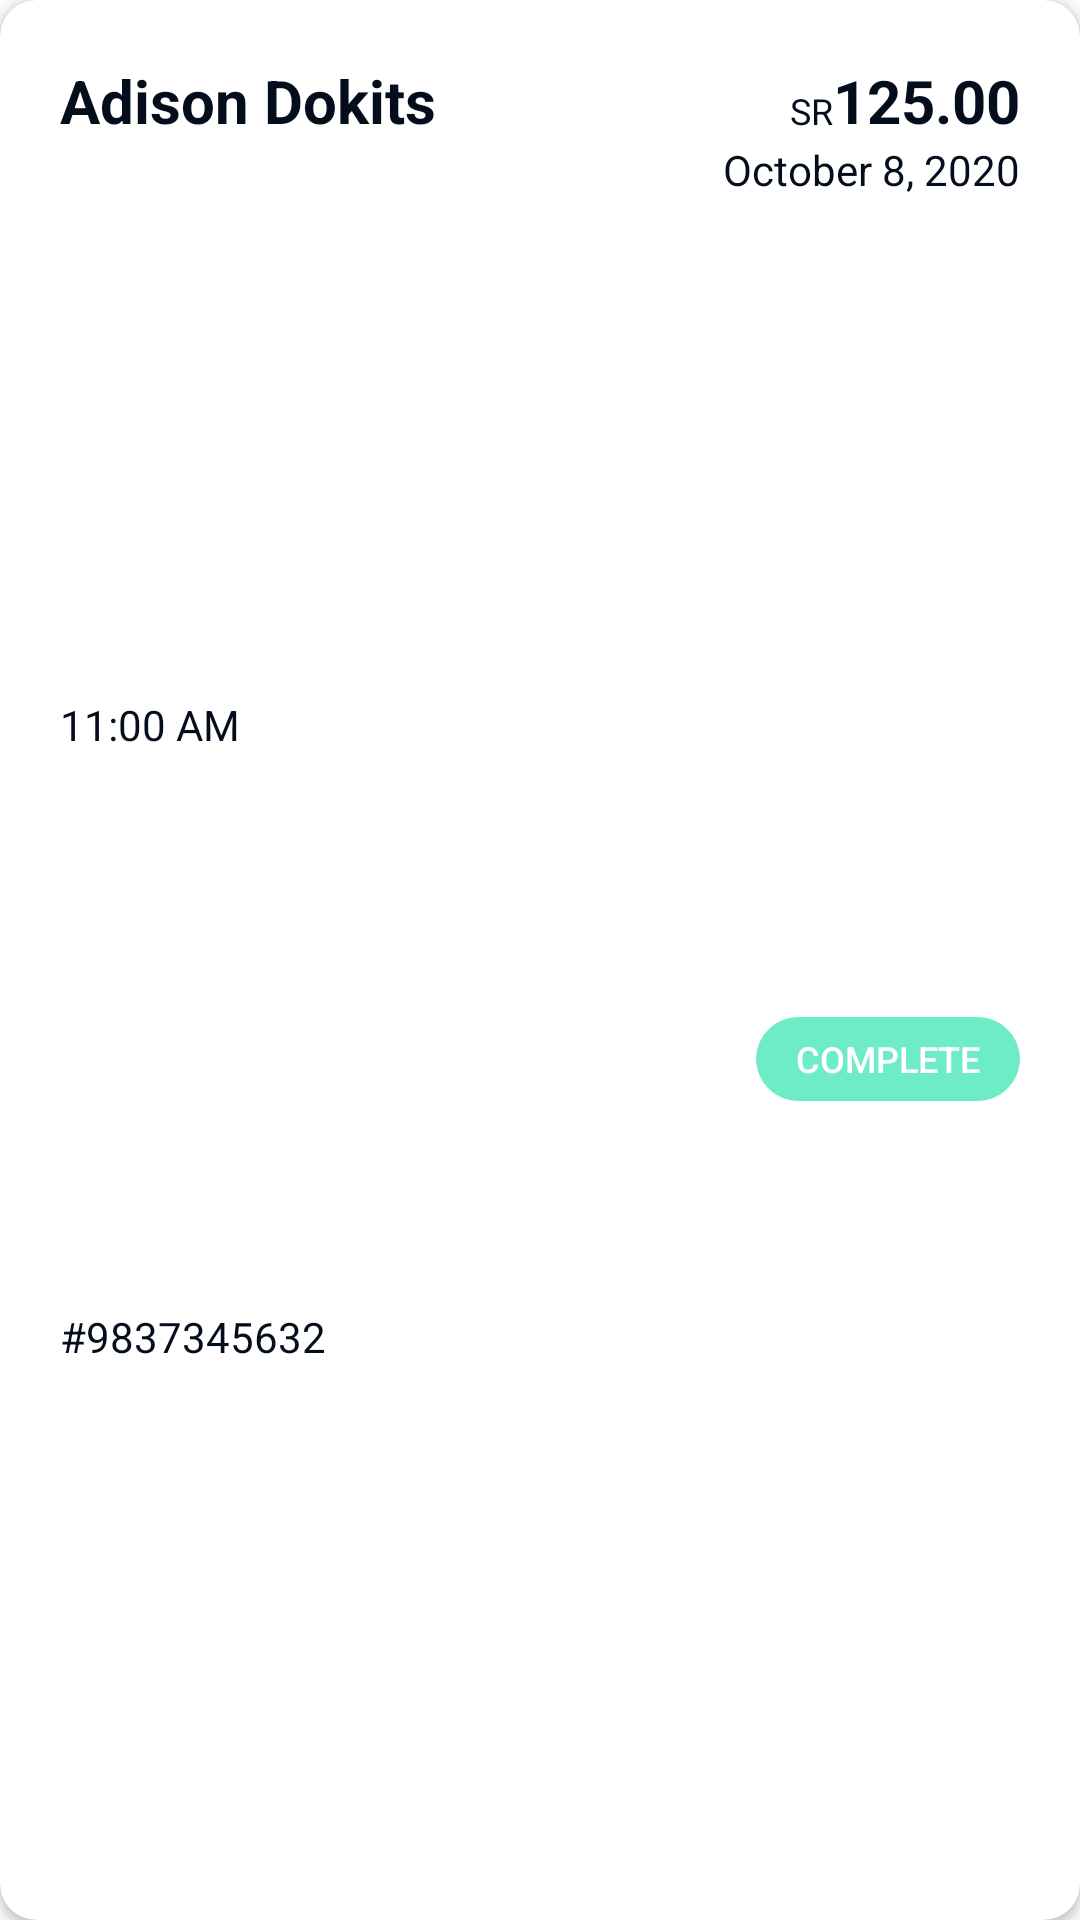

Android layout source for this screen:
<!-- AndroidManifest.xml: application theme Theme.AppCompat.Light.NoActionBar -->
<!-- res/layout/order_history_card.xml -->
<?xml version="1.0" encoding="utf-8"?>
<androidx.cardview.widget.CardView xmlns:android="http://schemas.android.com/apk/res/android"
    android:layout_width="match_parent"
    android:layout_margin="8dp"
    android:layout_height="130dp"
    app:cardCornerRadius="12dp"
    xmlns:app="http://schemas.android.com/apk/res-auto">

    <androidx.constraintlayout.widget.ConstraintLayout
        android:layout_marginLeft="20dp"
        android:layout_marginTop="20dp"
        android:layout_marginRight="20dp"
        android:layout_width="match_parent"
        android:layout_height="match_parent">

        <androidx.appcompat.widget.AppCompatTextView
            android:id="@+id/nameTvid"
            app:layout_constraintStart_toStartOf="parent"
            app:layout_constraintTop_toTopOf="parent"
            android:layout_width="wrap_content"
            android:layout_height="wrap_content"
            android:text="Adison Dokits"
            android:textStyle="bold"
            android:textColor="@color/blackheadingtext"
            android:textSize="20sp"

            >

        </androidx.appcompat.widget.AppCompatTextView>
        <androidx.appcompat.widget.AppCompatTextView
            android:id="@+id/srIdTV"
            app:layout_constraintEnd_toStartOf="@id/sramountTvid"
            android:layout_marginBottom="2dp"
            android:layout_width="wrap_content"
            android:layout_height="wrap_content"
            android:text="SR"
            android:textFontWeight="700"
            app:layout_constraintBottom_toBottomOf="@id/sramountTvid"
            android:textColor="@color/blackheadingtext"
            android:textSize="12sp"
            >
        </androidx.appcompat.widget.AppCompatTextView>

        <androidx.appcompat.widget.AppCompatTextView
            android:id="@+id/sramountTvid"
            app:layout_constraintEnd_toEndOf="parent"
            app:layout_constraintTop_toTopOf="parent"
            android:layout_width="wrap_content"
            android:layout_height="wrap_content"
            android:text="125.00"
            android:textStyle="bold"
            android:textColor="@color/blackheadingtext"
            android:textSize="20sp"
            >
        </androidx.appcompat.widget.AppCompatTextView>

        <androidx.appcompat.widget.AppCompatTextView
            android:id="@+id/timetexTVid"
            app:layout_constraintStart_toStartOf="parent"
            app:layout_constraintTop_toBottomOf="@id/nameTvid"
            android:layout_width="wrap_content"
            android:layout_height="wrap_content"
            android:text="11:00 AM"
            android:textFontWeight="400"
            app:layout_constraintBottom_toTopOf="@id/ordersTracktvID"
            android:textColor="@color/blackheadingtext"
            android:textSize="14sp"
            >
        </androidx.appcompat.widget.AppCompatTextView>

        <androidx.appcompat.widget.AppCompatTextView
            android:id="@+id/datetextTv"
            app:layout_constraintEnd_toEndOf="parent"
            app:layout_constraintTop_toBottomOf="@id/sramountTvid"
            android:layout_width="wrap_content"
            android:layout_height="wrap_content"
            android:text="October 8, 2020"
            android:textFontWeight="400"
            android:textColor="@color/blackheadingtext"
            android:textSize="14sp"
            >
        </androidx.appcompat.widget.AppCompatTextView>


        <androidx.appcompat.widget.AppCompatTextView
            android:id="@+id/ordersTracktvID"
            app:layout_constraintStart_toStartOf="parent"
            app:layout_constraintTop_toBottomOf="@id/timetexTVid"
            android:layout_width="wrap_content"
            android:layout_height="wrap_content"
            android:text="#9837345632"
            android:textFontWeight="400"
            app:layout_constraintBottom_toBottomOf="parent"
            android:textColor="@color/blackheadingtext"
            android:textSize="14sp"
            >
        </androidx.appcompat.widget.AppCompatTextView>

        <androidx.appcompat.widget.AppCompatButton
            android:id="@+id/compltebtnID"
            app:layout_constraintEnd_toEndOf="parent"
            app:layout_constraintTop_toBottomOf="@id/datetextTv"
            app:layout_constraintBottom_toBottomOf="parent"
            android:layout_width="88dp"
            android:layout_height="28dp"
            android:text="complete"
            android:textSize="12sp"
            android:textColor="@color/white"
            android:backgroundTint="@color/greenligt"
           android:background="@drawable/shapelarg_radious"


            >
        </androidx.appcompat.widget.AppCompatButton>

    </androidx.constraintlayout.widget.ConstraintLayout>

</androidx.cardview.widget.CardView>
<!-- resources referenced by this layout -->
<resources>
  <color name="blackheadingtext">#040D1B</color>
  <color name="greenligt">#6EECC7 </color>
  <color name="white">#FFFFFFFF</color>
  <!-- drawable shapelarg_radious (drawable) -->
  <?xml version="1.0" encoding="utf-8"?>
  <shape xmlns:android="http://schemas.android.com/apk/res/android"
      android:shape="rectangle" >
  
      <solid android:color="#2196F3" />
  
      <corners
          android:bottomLeftRadius="14dp"
          android:bottomRightRadius="14dp"
          android:topLeftRadius="14dp"
          android:topRightRadius="14dp" />
      <stroke
          android:width="0.11dp"
          android:color="#FAAAAAAA" />
  
  </shape>
</resources>
